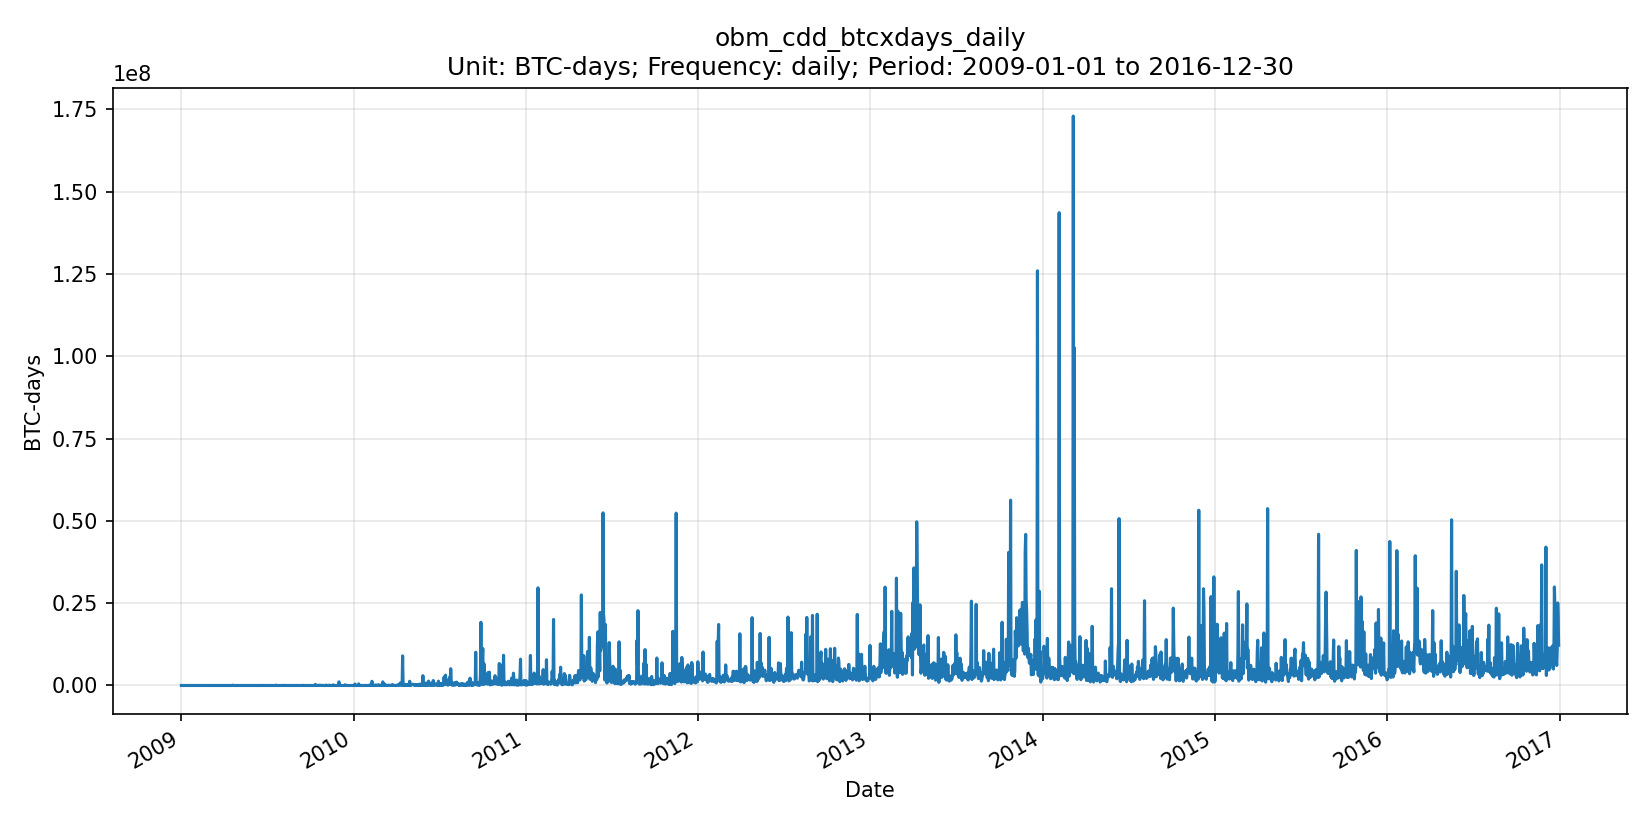

Values plotted in this chart, from the file beside it:
date, series_id, value, unit, frequency, release_version
2009-01-01, obm_cdd_btcxdays_daily, 0.00000000, BTC-days, daily, OBM v0.1.0
2009-01-02, obm_cdd_btcxdays_daily, 0.00000000, BTC-days, daily, OBM v0.1.0
2009-01-03, obm_cdd_btcxdays_daily, 0.00000000, BTC-days, daily, OBM v0.1.0
2009-01-04, obm_cdd_btcxdays_daily, 0.00000000, BTC-days, daily, OBM v0.1.0
2009-01-05, obm_cdd_btcxdays_daily, 0.00000000, BTC-days, daily, OBM v0.1.0
2009-01-06, obm_cdd_btcxdays_daily, 0.00000000, BTC-days, daily, OBM v0.1.0
2009-01-07, obm_cdd_btcxdays_daily, 0.00000000, BTC-days, daily, OBM v0.1.0
2009-01-08, obm_cdd_btcxdays_daily, 0.00000000, BTC-days, daily, OBM v0.1.0
2009-01-09, obm_cdd_btcxdays_daily, 0.00000000, BTC-days, daily, OBM v0.1.0
2009-01-10, obm_cdd_btcxdays_daily, 0.00000000, BTC-days, daily, OBM v0.1.0
2009-01-11, obm_cdd_btcxdays_daily, 0.00000000, BTC-days, daily, OBM v0.1.0
2009-01-12, obm_cdd_btcxdays_daily, 170.1, BTC-days, daily, OBM v0.1.0
2009-01-13, obm_cdd_btcxdays_daily, 0.00000000, BTC-days, daily, OBM v0.1.0
2009-01-14, obm_cdd_btcxdays_daily, 76.67, BTC-days, daily, OBM v0.1.0
2009-01-15, obm_cdd_btcxdays_daily, 679.3, BTC-days, daily, OBM v0.1.0
2009-01-16, obm_cdd_btcxdays_daily, 408.7, BTC-days, daily, OBM v0.1.0
2009-01-17, obm_cdd_btcxdays_daily, 0.00000000, BTC-days, daily, OBM v0.1.0
2009-01-18, obm_cdd_btcxdays_daily, 336.1, BTC-days, daily, OBM v0.1.0
2009-01-19, obm_cdd_btcxdays_daily, 3080, BTC-days, daily, OBM v0.1.0
2009-01-20, obm_cdd_btcxdays_daily, 1507, BTC-days, daily, OBM v0.1.0
2009-01-21, obm_cdd_btcxdays_daily, 352.5, BTC-days, daily, OBM v0.1.0
2009-01-22, obm_cdd_btcxdays_daily, 1967, BTC-days, daily, OBM v0.1.0
2009-01-23, obm_cdd_btcxdays_daily, 1635, BTC-days, daily, OBM v0.1.0
2009-01-24, obm_cdd_btcxdays_daily, 2365, BTC-days, daily, OBM v0.1.0
2009-01-25, obm_cdd_btcxdays_daily, 88.85, BTC-days, daily, OBM v0.1.0
2009-01-26, obm_cdd_btcxdays_daily, 3059, BTC-days, daily, OBM v0.1.0
2009-01-27, obm_cdd_btcxdays_daily, 281.2, BTC-days, daily, OBM v0.1.0
2009-01-28, obm_cdd_btcxdays_daily, 0.00000000, BTC-days, daily, OBM v0.1.0
2009-01-29, obm_cdd_btcxdays_daily, 1499, BTC-days, daily, OBM v0.1.0
2009-01-30, obm_cdd_btcxdays_daily, 0.00000000, BTC-days, daily, OBM v0.1.0
2009-01-31, obm_cdd_btcxdays_daily, 12311, BTC-days, daily, OBM v0.1.0
2009-02-01, obm_cdd_btcxdays_daily, 115.1, BTC-days, daily, OBM v0.1.0
2009-02-02, obm_cdd_btcxdays_daily, 868.1, BTC-days, daily, OBM v0.1.0
2009-02-03, obm_cdd_btcxdays_daily, 881.2, BTC-days, daily, OBM v0.1.0
2009-02-04, obm_cdd_btcxdays_daily, 0.00000000, BTC-days, daily, OBM v0.1.0
2009-02-05, obm_cdd_btcxdays_daily, 0.00000000, BTC-days, daily, OBM v0.1.0
2009-02-06, obm_cdd_btcxdays_daily, 0.00000000, BTC-days, daily, OBM v0.1.0
2009-02-07, obm_cdd_btcxdays_daily, 10987, BTC-days, daily, OBM v0.1.0
2009-02-08, obm_cdd_btcxdays_daily, 7863, BTC-days, daily, OBM v0.1.0
2009-02-09, obm_cdd_btcxdays_daily, 13623, BTC-days, daily, OBM v0.1.0
2009-02-10, obm_cdd_btcxdays_daily, 0.00000000, BTC-days, daily, OBM v0.1.0
2009-02-11, obm_cdd_btcxdays_daily, 1198, BTC-days, daily, OBM v0.1.0
2009-02-12, obm_cdd_btcxdays_daily, 0.00000000, BTC-days, daily, OBM v0.1.0
2009-02-13, obm_cdd_btcxdays_daily, 0.00000000, BTC-days, daily, OBM v0.1.0
2009-02-14, obm_cdd_btcxdays_daily, 0.00000000, BTC-days, daily, OBM v0.1.0
2009-02-15, obm_cdd_btcxdays_daily, 3700, BTC-days, daily, OBM v0.1.0
2009-02-16, obm_cdd_btcxdays_daily, 6324, BTC-days, daily, OBM v0.1.0
2009-02-17, obm_cdd_btcxdays_daily, 0.00000000, BTC-days, daily, OBM v0.1.0
2009-02-18, obm_cdd_btcxdays_daily, 0.00000000, BTC-days, daily, OBM v0.1.0
2009-02-19, obm_cdd_btcxdays_daily, 2565, BTC-days, daily, OBM v0.1.0
2009-02-20, obm_cdd_btcxdays_daily, 0.00000000, BTC-days, daily, OBM v0.1.0
2009-02-21, obm_cdd_btcxdays_daily, 0.00000000, BTC-days, daily, OBM v0.1.0
2009-02-22, obm_cdd_btcxdays_daily, 1983, BTC-days, daily, OBM v0.1.0
2009-02-23, obm_cdd_btcxdays_daily, 0.00000000, BTC-days, daily, OBM v0.1.0
2009-02-24, obm_cdd_btcxdays_daily, 0.00000000, BTC-days, daily, OBM v0.1.0
2009-02-25, obm_cdd_btcxdays_daily, 0.00000000, BTC-days, daily, OBM v0.1.0
2009-02-26, obm_cdd_btcxdays_daily, 0.00000000, BTC-days, daily, OBM v0.1.0
2009-02-27, obm_cdd_btcxdays_daily, 9944, BTC-days, daily, OBM v0.1.0
2009-02-28, obm_cdd_btcxdays_daily, 1337, BTC-days, daily, OBM v0.1.0
2009-03-01, obm_cdd_btcxdays_daily, 0.00000000, BTC-days, daily, OBM v0.1.0
... 2,861 more rows
